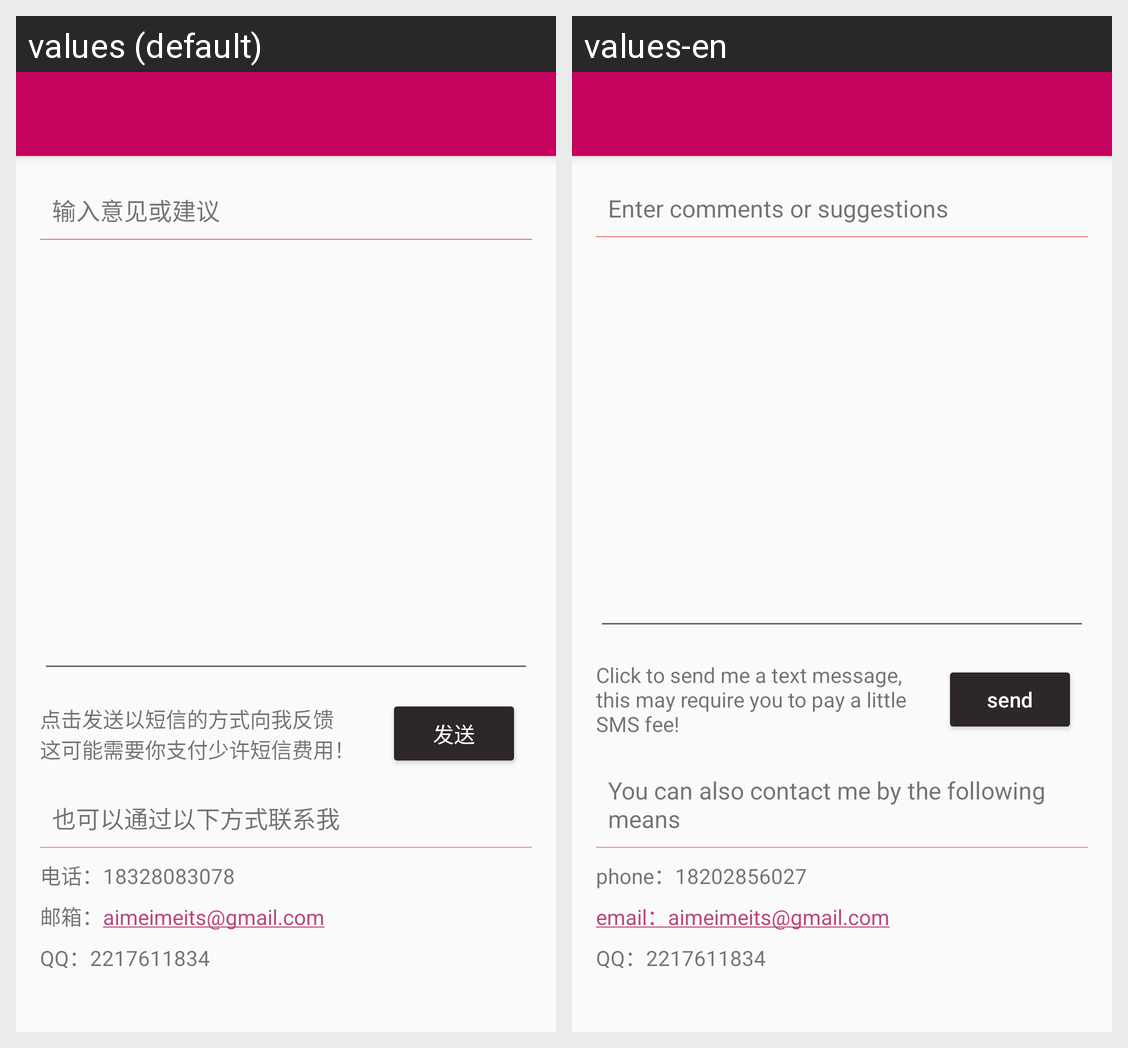

Here is an Android app screen in its default locale and in the app's own translations. Write out the translated-string differences for the strings that appear on this screen.
Android screen res/layout/activity_feed_back.xml rendered under 2 locales, left to right: values (default), values-en. Device: Nexus 5 (rendered at 1080×1920; each locale shown at half size, 540×960, under a caption strip naming it); theme AppTheme.
Strings drawn on this screen, with the default value and each locale's value (text and hints the layout hard-codes, and strings that could not be matched under every locale, appear in the picture but are not listed):

info_feedback_input_hint
  values: 输入意见或建议
  values-en: Enter comments or suggestions

send
  values: 发送
  values-en: send

info_will_speed_few_cent
  values: 点击发送以短信的方式向我反馈
      这可能需要你支付少许短信费用！
  values-en: Click to send me a text message,
      this may require you to pay a little SMS fee!

info_contact_me_other_where
  values: 也可以通过以下方式联系我
  values-en: You can also contact me by the following means

info_contact_me_other_where_detail
  values: 电话：18328083078 
      邮箱：aimeimeits@gmail.com 
      QQ：2217611834 
      
  values-en: phone：18202856027 
      email：aimeimeits@gmail.com 
      QQ：2217611834
